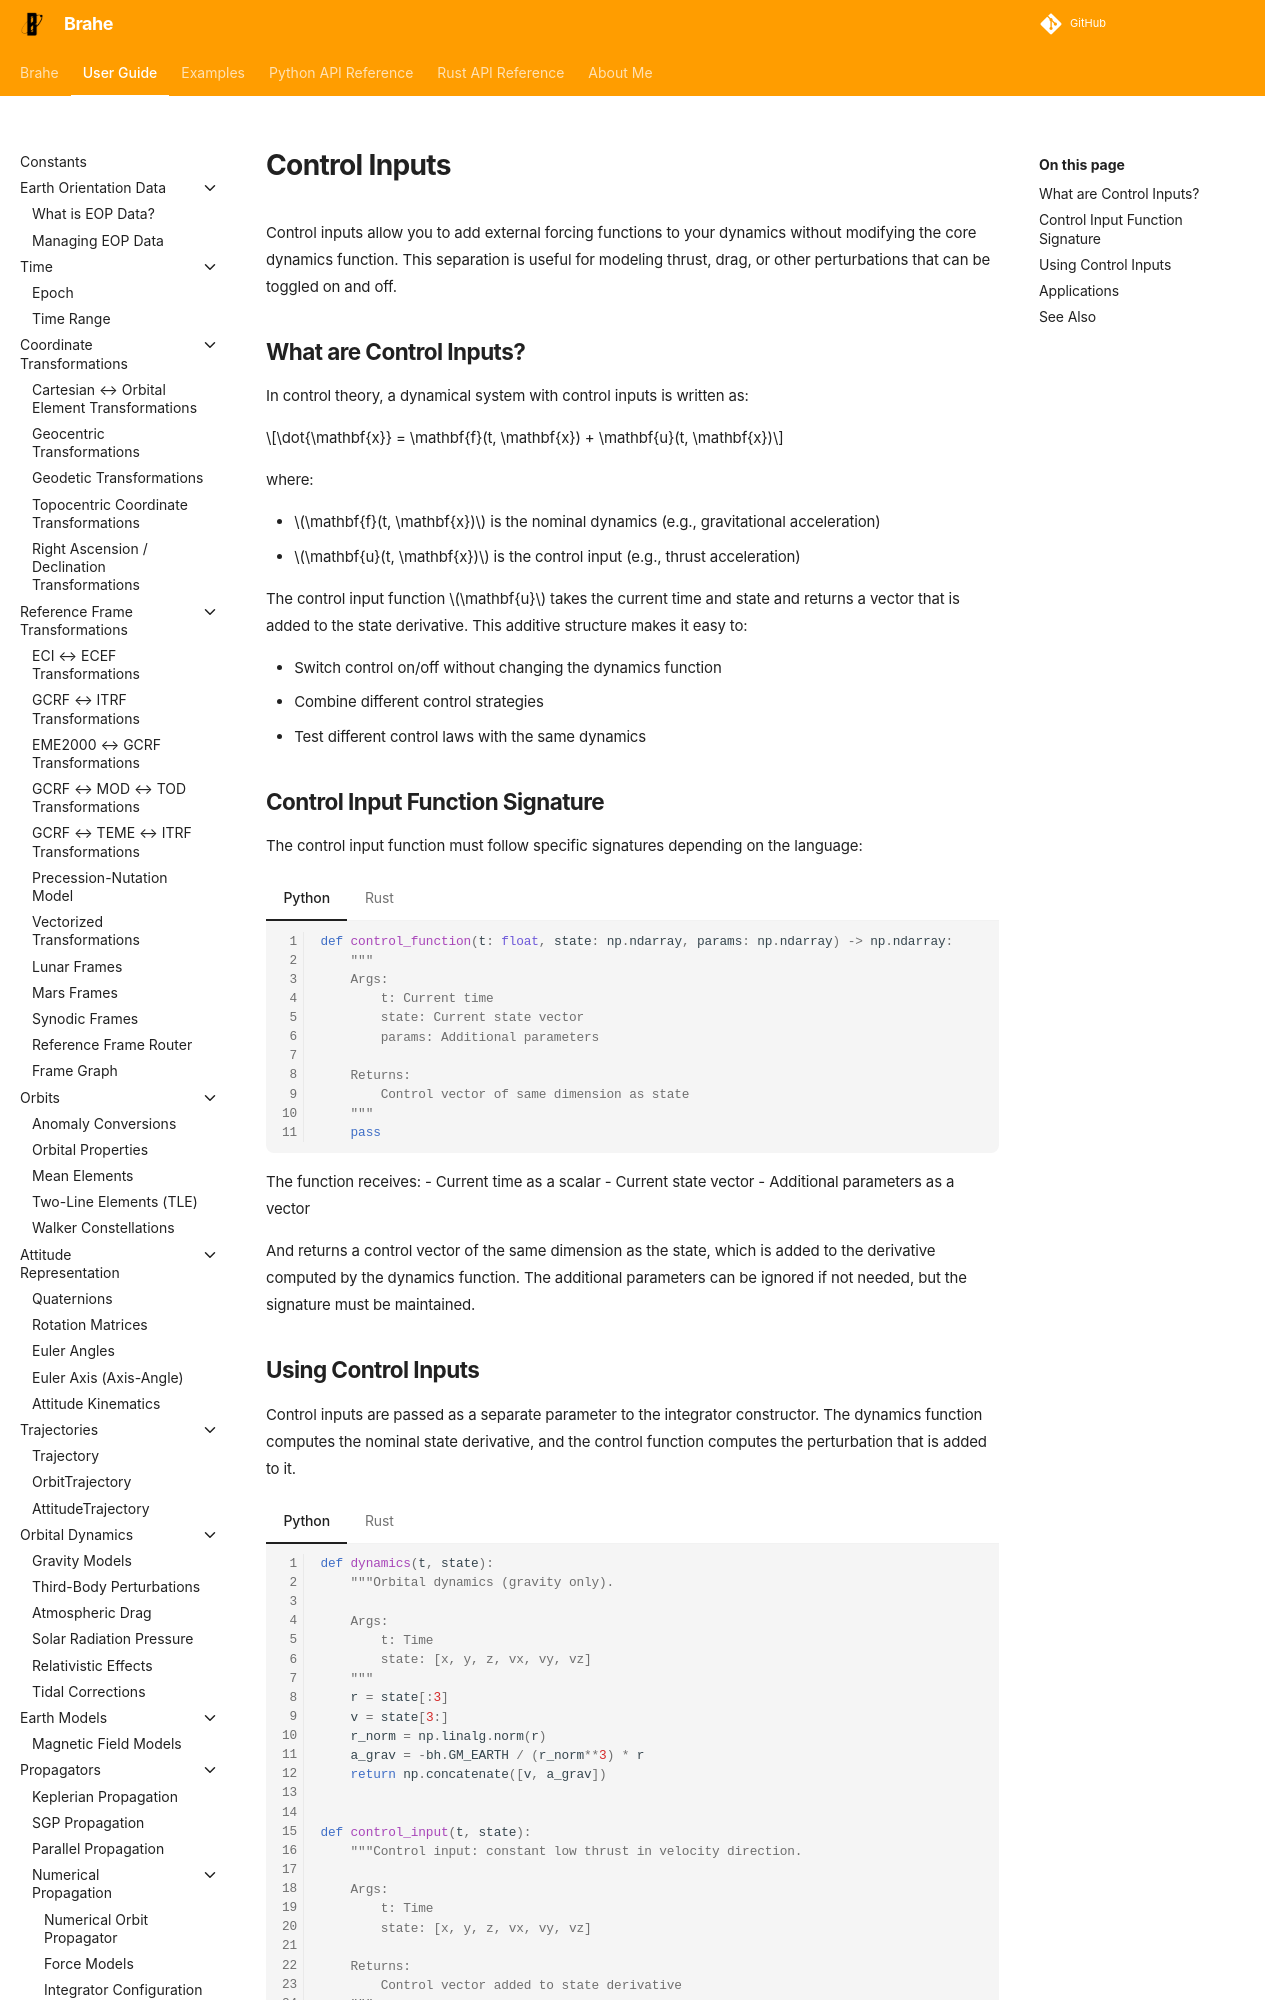

repository: duncaneddy/brahe · page: latest/learn/integrators/control_inputs.html · generator: mkdocs

# Control Inputs

Control inputs allow you to add external forcing functions to your dynamics without modifying the core dynamics function. This separation is useful for modeling thrust, drag, or other perturbations that can be toggled on and off.

## What are Control Inputs?

In control theory, a dynamical system with control inputs is written as:

$$\dot{\mathbf{x}} = \mathbf{f}(t, \mathbf{x}) + \mathbf{u}(t, \mathbf{x})$$

where:

- $\mathbf{f}(t, \mathbf{x})$ is the nominal dynamics (e.g., gravitational acceleration)
- $\mathbf{u}(t, \mathbf{x})$ is the control input (e.g., thrust acceleration)

The control input function $\mathbf{u}$ takes the current time and state and returns a vector that is added to the state derivative. This additive structure makes it easy to:

- Switch control on/off without changing the dynamics function
- Combine different control strategies
- Test different control laws with the same dynamics
